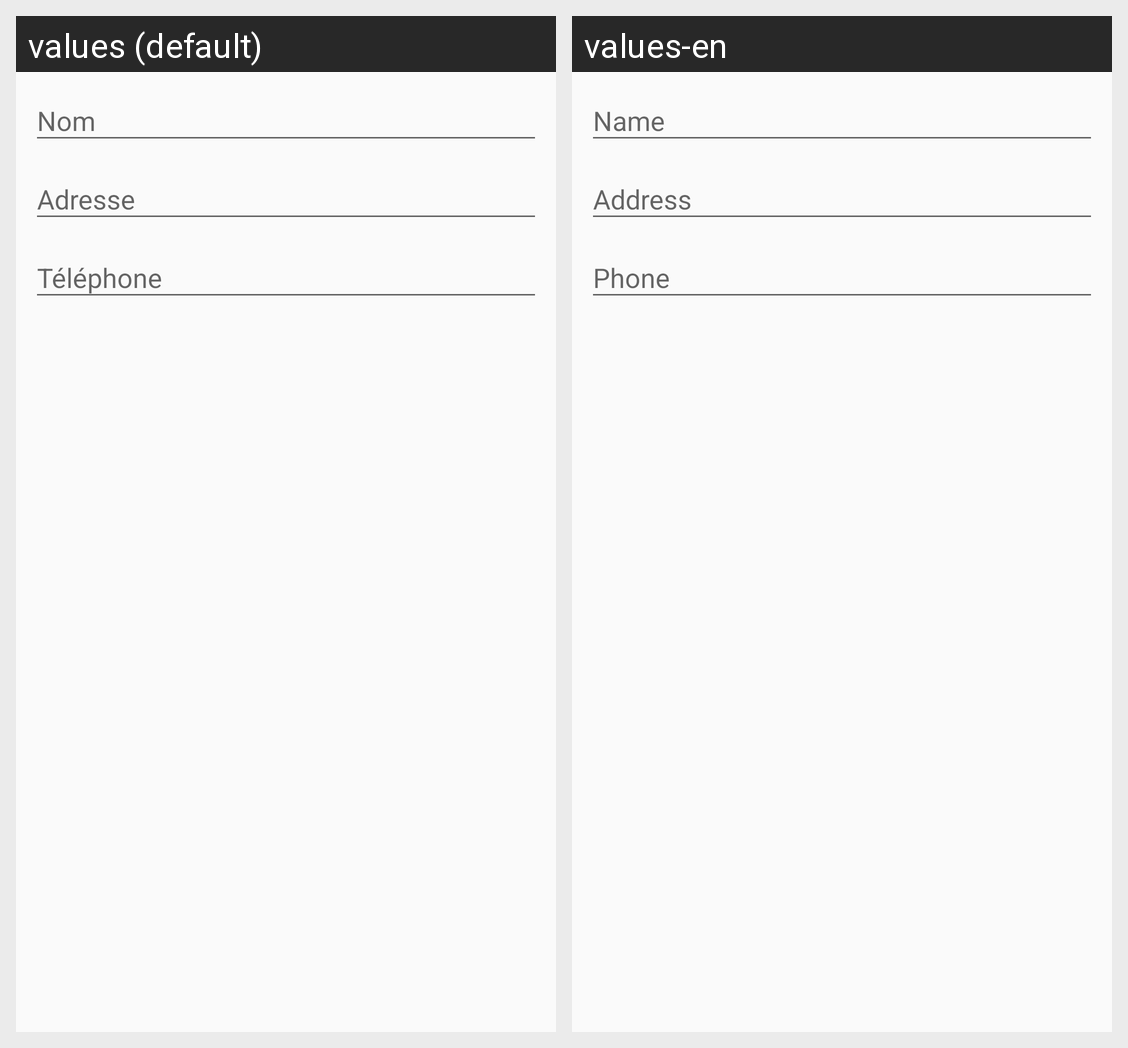

Translations of the strings shown on this Android screen, per locale in the grid:
Android screen res/layout/add_contact_dialog.xml rendered under 2 locales, left to right: values (default), values-en. Device: Nexus 5 (rendered at 1080×1920; each locale shown at half size, 540×960, under a caption strip naming it); theme AppTheme.
Strings drawn on this screen, with the default value and each locale's value (text and hints the layout hard-codes, and strings that could not be matched under every locale, appear in the picture but are not listed):

name
  values: Nom
  values-en: Name

address
  values: Adresse
  values-en: Address

phone
  values: Téléphone
  values-en: Phone
